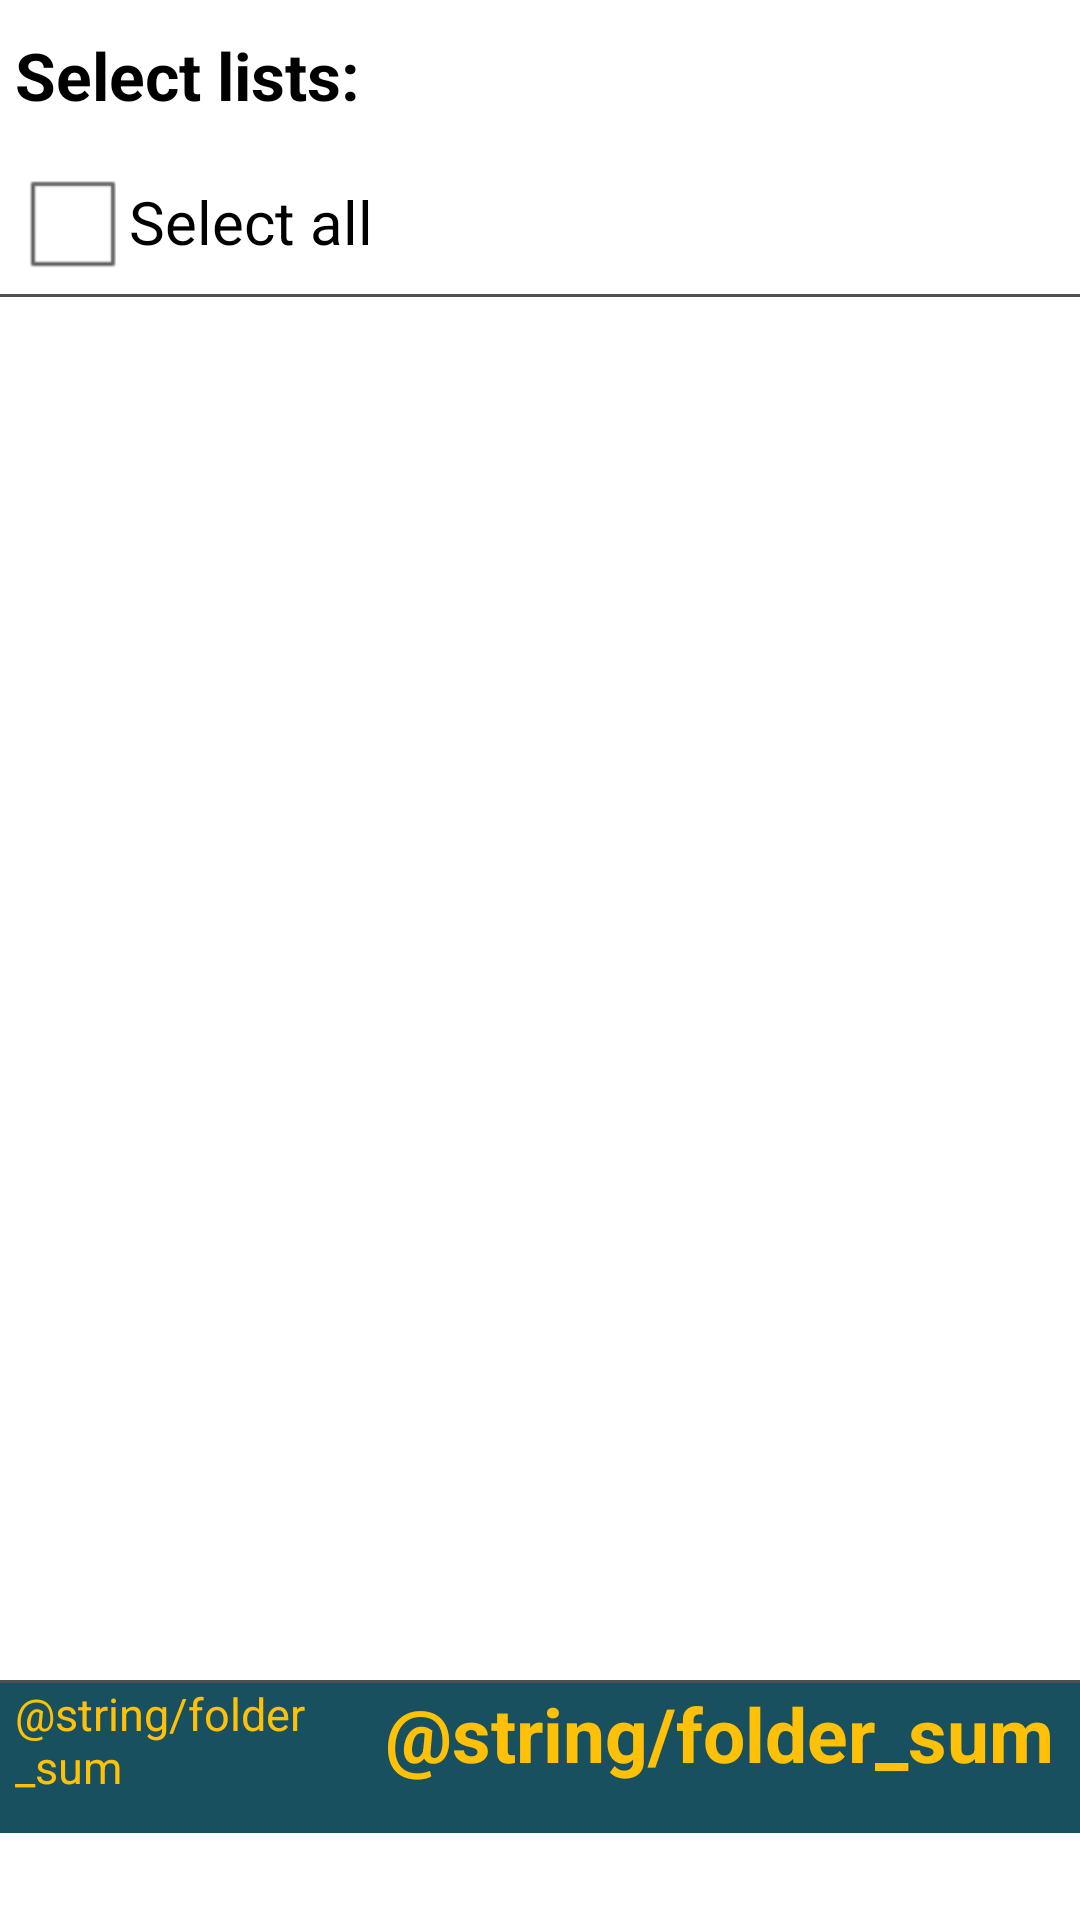

Android layout source for this screen:
<!-- AndroidManifest.xml: application theme AppTheme -->
<!-- res/layout/folder_sum_list.xml -->
<LinearLayout xmlns:android="http://schemas.android.com/apk/res/android"
    android:layout_width="match_parent"
    android:layout_height="match_parent"
    android:orientation="vertical" >

 <LinearLayout
     	android:id="@+id/selectPageDlg"
	    android:layout_width="match_parent"
	    android:layout_height="match_parent"
  		android:orientation="vertical" >
	        
   	<TextView
		 android:id="@+id/select_list_title"
		 android:layout_width="match_parent" 
		 android:layout_height="50dp"
		 android:textSize="22sp" android:textStyle="bold"
		 android:gravity="center_vertical" 
		 android:text="@string/config_select_pages_title"
		 android:textAppearance="?android:attr/textAppearanceLarge"
		 android:paddingLeft="5dp"
		 />
   	
   	<CheckedTextView
        android:id="@+id/chkSelectAllPages"
        android:layout_width="match_parent"
        android:layout_height="wrap_content"
        android:text="@string/checked_notes_check_all"
        android:drawableLeft="?android:attr/listChoiceIndicatorMultiple"
        android:clickable="true"
        android:textSize="20sp"
        android:paddingLeft="5dp"
        android:gravity="center_vertical" />
   	
   	<View android:layout_width="match_parent" android:layout_height="1dp" android:background="#4f4f4f" />	
   	
    <ListView
        android:id="@+id/listView1"
        android:layout_width="match_parent"
        android:layout_height="0dip"
        android:layout_weight="1" >
    </ListView>
    <View android:layout_width="match_parent" android:layout_height="1dp" android:background="#4f4f4f" />

	 <LinearLayout
		 android:layout_width="match_parent"
		 android:layout_height="50dp"
		 android:background="@color/bar_color"
		 android:orientation="horizontal" >
		 <TextView
			 android:id="@+id/folderSumTitle"
			 android:layout_width="0dp"
			 android:layout_height="wrap_content"
			 android:layout_weight="1"
			 android:layout_gravity="start"
			 android:gravity="start"
			 android:text="@string/folder_sum"
			 android:textColor="@color/amber"
			 android:textSize="15sp"
			 android:layout_margin="5dp"/>
		 <TextView
			 android:id="@+id/textFolderSum"
			 android:layout_width="0dp"
			 android:layout_height="wrap_content"
			 android:layout_weight="2"
			 android:layout_gravity="start"
			 android:gravity="start"
			 android:text="@string/folder_sum"
			 android:textColor="@color/amber"
			 android:textSize="25sp"
			 android:textStyle="bold"
			 android:layout_margin="5dp"/>
	 </LinearLayout>


    <Button
	    android:id="@+id/btnSelPageCancel"
	    android:layout_width="wrap_content"
		android:layout_height="wrap_content"
		android:layout_gravity="center"
		android:gravity="center"
		android:textColor="@android:color/white"
		android:background="@drawable/button"
		android:layout_margin="5dp"
	    android:text="@string/btn_back" />

</LinearLayout>

</LinearLayout>
<!-- resources referenced by this layout -->
<resources>
  <color name="amber">#FFC107</color>
  <color name="bar_color">#ff185060</color>
  <string name="btn_back">Back</string>
  <string name="checked_notes_check_all">Select all</string>
  <string name="config_select_pages_title">Select lists:</string>
  <style name="AppTheme" parent="AppBaseTheme">
      
      </style>
  <style name="AppBaseTheme" parent="android:Theme.Light">
          
      
      </style>
</resources>
